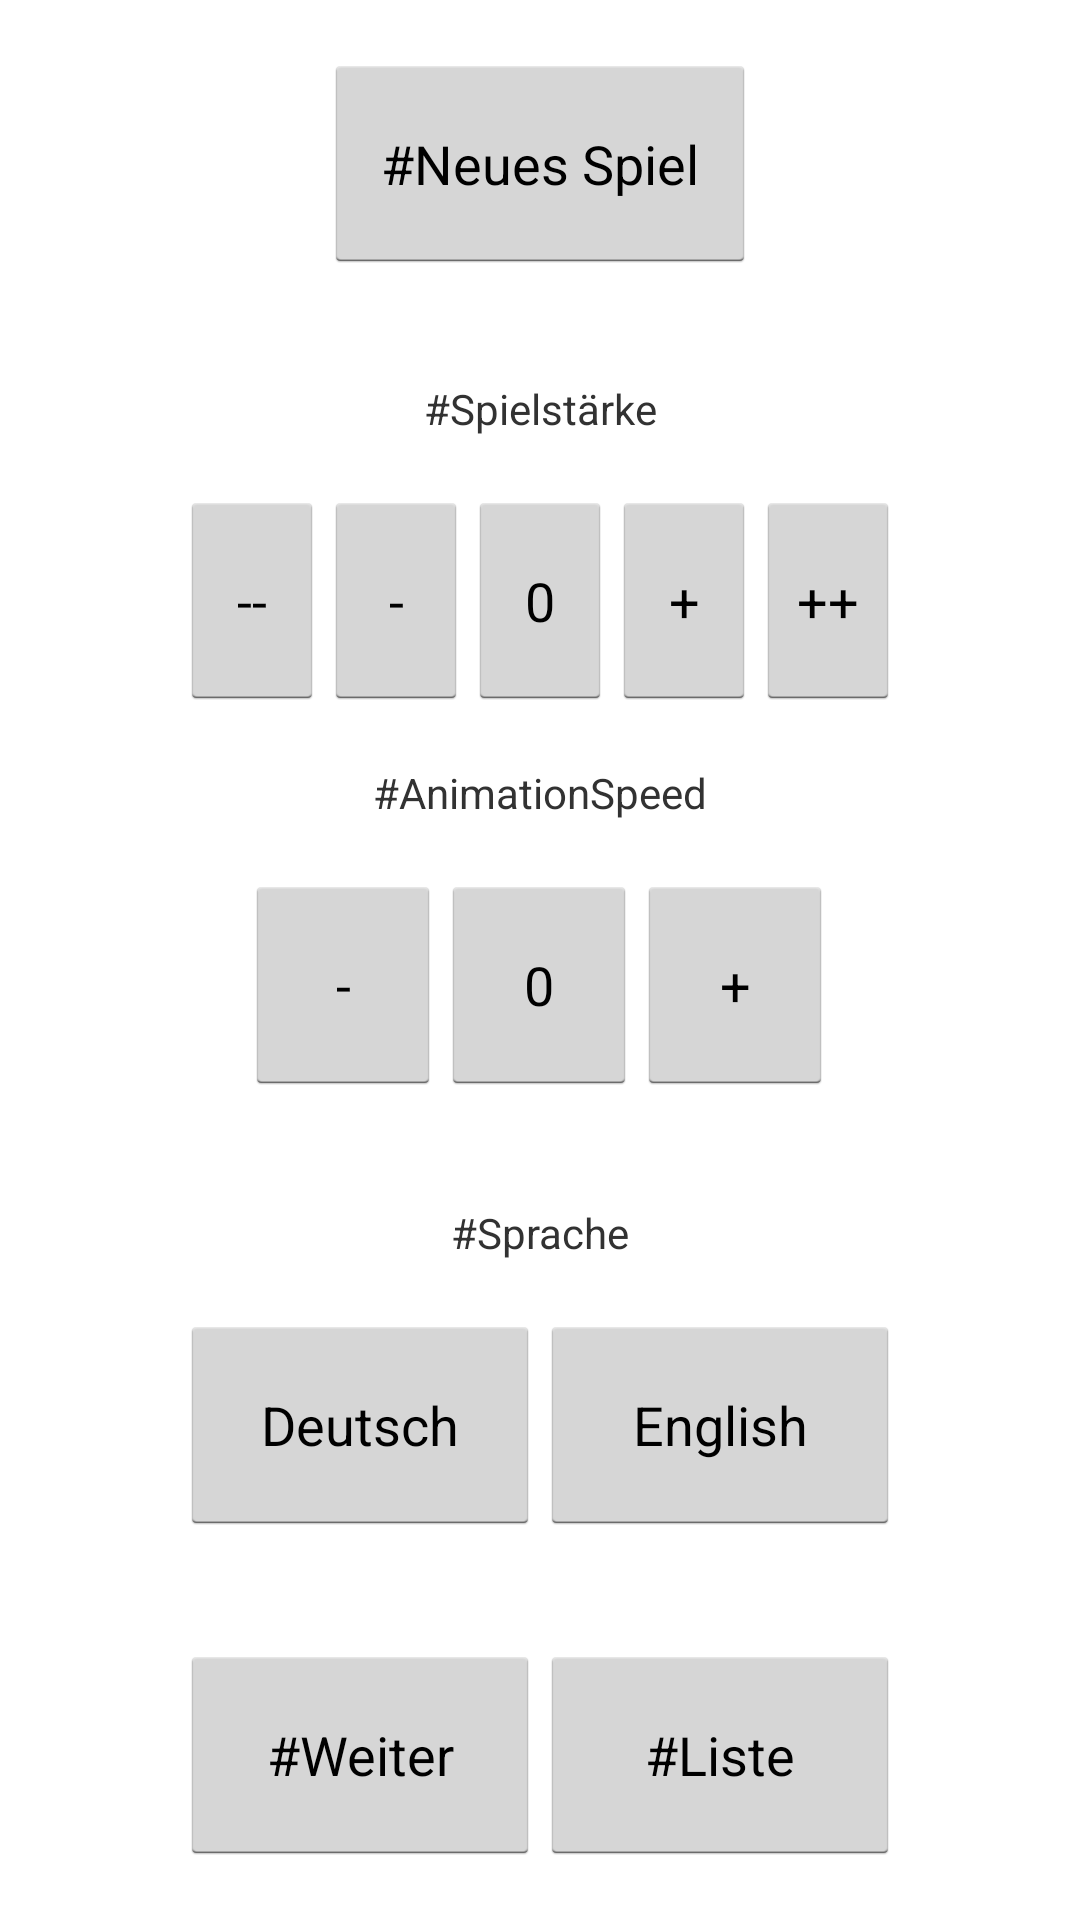

Reconstruct the res/layout file that produces this screen, plus the resources it refers to.
<!-- AndroidManifest.xml: application theme AppTheme -->
<!-- res/layout/dialogoptions.xml -->
<LinearLayout xmlns:android="http://schemas.android.com/apk/res/android"
    android:id="@+id/dialogOptions"
    android:layout_width="match_parent"
    android:layout_height="match_parent"
    android:orientation="vertical" >

    <Button
        android:layout_width="match_parent"
        android:layout_height="0dp"
        android:layout_weight="1"
        android:onClick="clickedSpace"
        android:visibility="invisible" />

    <LinearLayout
        android:layout_width="match_parent"
        android:layout_height="0dp"
        android:layout_weight="4" >

        <Button
            android:layout_width="0dp"
            android:layout_height="match_parent"
            android:layout_weight="3"
            android:onClick="clickedSpace"
            android:visibility="invisible" />

        <Button
            android:id="@+id/buttonNewGame"
            android:layout_width="0dp"
            android:layout_height="match_parent"
            android:layout_weight="4"
            android:onClick="clickedNewGame"
            android:text="#Neues Spiel" />

        <Button
            android:layout_width="0dp"
            android:layout_height="match_parent"
            android:layout_weight="3"
            android:onClick="clickedSpace"
            android:visibility="invisible" />
    </LinearLayout>

    <Button
        android:layout_width="match_parent"
        android:layout_height="0dp"
        android:layout_weight="1"
        android:onClick="clickedSpace"
        android:visibility="invisible" />

    <TextView
        android:id="@+id/textSpielstaerke"
        android:layout_width="match_parent"
        android:layout_height="0dp"
        android:layout_weight="3"
        android:gravity="center"
        android:text="#Spielstärke" />

    <LinearLayout
        android:layout_width="match_parent"
        android:layout_height="0dp"
        android:layout_weight="4" >

        <Button
            android:layout_width="0dp"
            android:layout_height="match_parent"
            android:layout_weight="5"
            android:onClick="clickedSpace"
            android:visibility="invisible" />

        <Button
            android:id="@+id/buttonStaerkeMM"
            android:layout_width="0dp"
            android:layout_height="match_parent"
            android:layout_weight="4"
            android:onClick="clickedToggle"
            android:text="--" />

        <Button
            android:id="@+id/buttonStaerkeM"
            android:layout_width="0dp"
            android:layout_height="match_parent"
            android:layout_weight="4"
            android:onClick="clickedToggle"
            android:text="-" />

        <Button
            android:id="@+id/buttonStaerke0"
            android:layout_width="0dp"
            android:layout_height="match_parent"
            android:layout_weight="4"
            android:onClick="clickedToggle"
            android:text="0" />

        <Button
            android:id="@+id/buttonStaerkeP"
            android:layout_width="0dp"
            android:layout_height="match_parent"
            android:layout_weight="4"
            android:onClick="clickedToggle"
            android:text="+" />

        <Button
            android:id="@+id/buttonStaerkePP"
            android:layout_width="0dp"
            android:layout_height="match_parent"
            android:layout_weight="4"
            android:onClick="clickedToggle"
            android:text="++" />

        <Button
            android:layout_width="0dp"
            android:layout_height="match_parent"
            android:layout_weight="5"
            android:onClick="clickedSpace"
            android:visibility="invisible" />
    </LinearLayout>

    <TextView
        android:id="@+id/textAnimationSpeed"
        android:layout_width="match_parent"
        android:layout_height="0dp"
        android:layout_weight="3"
        android:gravity="center"
        android:text="#AnimationSpeed" />

    <LinearLayout
        android:layout_width="match_parent"
        android:layout_height="0dp"
        android:layout_weight="4" >

        <Button
            android:layout_width="0dp"
            android:layout_height="match_parent"
            android:layout_weight="5"
            android:onClick="clickedSpace"
            android:visibility="invisible" />

        <Button
            android:id="@+id/buttonAnimL"
            android:layout_width="0dp"
            android:layout_height="match_parent"
            android:layout_weight="4"
            android:onClick="clickedToggle"
            android:text="-" />

        <Button
            android:id="@+id/buttonAnim0"
            android:layout_width="0dp"
            android:layout_height="match_parent"
            android:layout_weight="4"
            android:onClick="clickedToggle"
            android:text="0" />

        <Button
            android:id="@+id/buttonAnimS"
            android:layout_width="0dp"
            android:layout_height="match_parent"
            android:layout_weight="4"
            android:onClick="clickedToggle"
            android:text="+" />

        <Button
            android:layout_width="0dp"
            android:layout_height="match_parent"
            android:layout_weight="5"
            android:onClick="clickedSpace"
            android:visibility="invisible" />
    </LinearLayout>

    <Button
        android:layout_width="match_parent"
        android:layout_height="0dp"
        android:layout_weight="1"
        android:onClick="clickedSpace"
        android:visibility="invisible" />

    <TextView
        android:id="@+id/textSprache"
        android:layout_width="match_parent"
        android:layout_height="0dp"
        android:layout_weight="3"
        android:gravity="center"
        android:text="#Sprache" />

    <LinearLayout
        android:layout_width="match_parent"
        android:layout_height="0dp"
        android:layout_weight="4" >

        <Button
            android:layout_width="0dp"
            android:layout_height="match_parent"
            android:layout_weight="3"
            android:onClick="clickedSpace"
            android:visibility="invisible" />

        <Button
            android:id="@+id/buttonSpracheDE"
            android:layout_width="0dp"
            android:layout_height="match_parent"
            android:layout_weight="6"
            android:onClick="clickedToggle"
            android:text="Deutsch" />

        <Button
            android:id="@+id/buttonSpracheEN"
            android:layout_width="0dp"
            android:layout_height="match_parent"
            android:layout_weight="6"
            android:onClick="clickedToggle"
            android:text="English" />

        <Button
            android:layout_width="0dp"
            android:layout_height="match_parent"
            android:layout_weight="3"
            android:onClick="clickedSpace"
            android:visibility="invisible" />
    </LinearLayout>

    <Button
        android:layout_width="match_parent"
        android:layout_height="0dp"
        android:layout_weight="2"
        android:onClick="clickedSpace"
        android:visibility="invisible" />

    <LinearLayout
        android:layout_width="match_parent"
        android:layout_height="0dp"
        android:layout_weight="4" >

        <Button
            android:layout_width="0dp"
            android:layout_height="match_parent"
            android:layout_weight="3"
            android:onClick="clickedSpace"
            android:visibility="invisible" />

        <Button
            android:id="@+id/buttonOptionsOK"
            android:layout_width="0dp"
            android:layout_height="match_parent"
            android:layout_weight="6"
            android:onClick="clickedOptionsOK"
            android:text="#Weiter" />

        <Button
            android:id="@+id/buttonOptionsListe"
            android:layout_width="0dp"
            android:layout_height="match_parent"
            android:layout_weight="6"
            android:onClick="clickedOptionsListe"
            android:text="#Liste" />

        <Button
            android:layout_width="0dp"
            android:layout_height="match_parent"
            android:layout_weight="3"
            android:onClick="clickedSpace"
            android:visibility="invisible" />
    </LinearLayout>

    <Button
        android:layout_width="match_parent"
        android:layout_height="0dp"
        android:layout_weight="1"
        android:onClick="clickedSpace"
        android:visibility="invisible" />

</LinearLayout>
<!-- resources referenced by this layout -->
<resources>
  <style name="AppTheme" parent="android:Theme.Light">
          <item name="android:windowBackground">@null</item>
      </style>
</resources>
